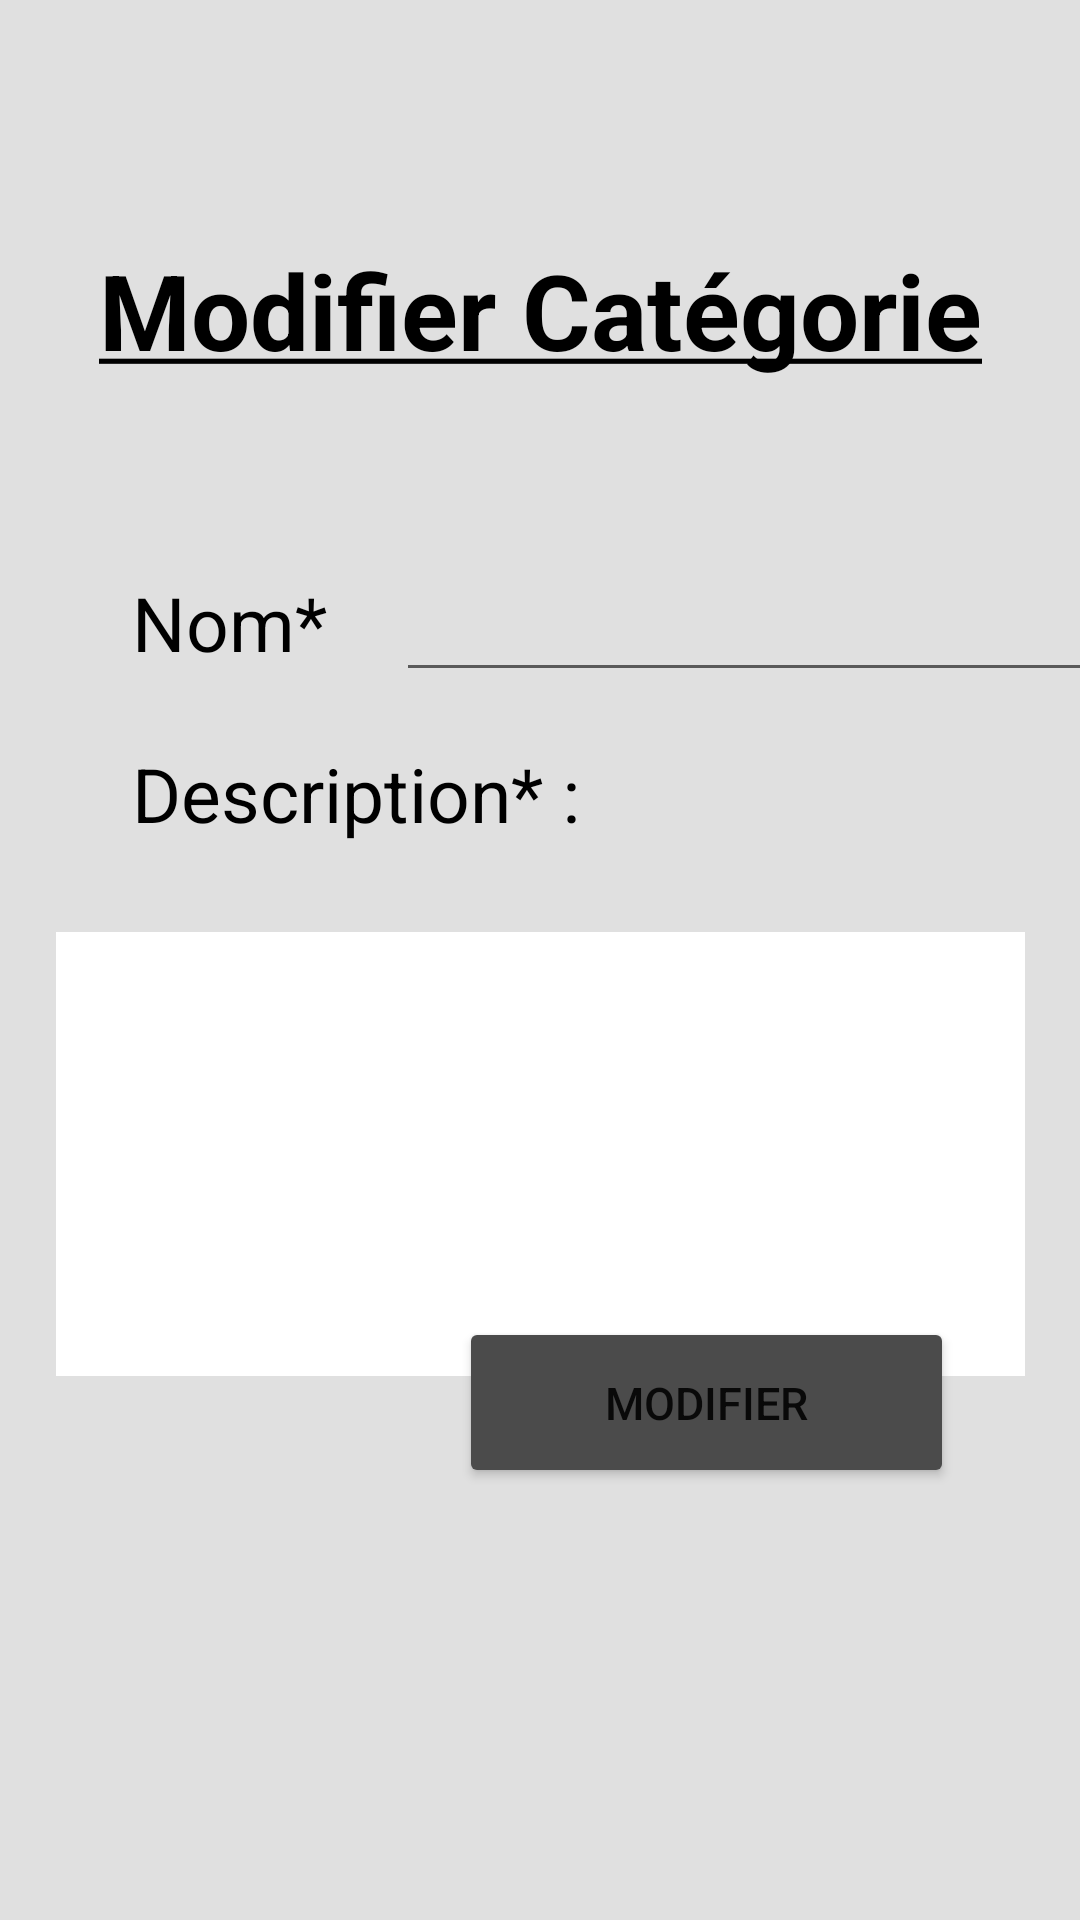

The Android layout XML behind this screen, and the referenced resources:
<!-- AndroidManifest.xml: application theme Theme.GestionBudget -->
<!-- res/layout/modifiercategorie.xml -->
<?xml version="1.0" encoding="utf-8"?>
<androidx.constraintlayout.widget.ConstraintLayout xmlns:android="http://schemas.android.com/apk/res/android"
    xmlns:app="http://schemas.android.com/apk/res-auto"
    xmlns:tools="http://schemas.android.com/tools"
    android:layout_width="match_parent"
    android:layout_height="match_parent"
    android:background="@color/gris"
    tools:context=".ModifierCatégorie">

    <TextView
        android:id="@+id/Titre"
        android:layout_width="wrap_content"
        android:layout_height="wrap_content"
        android:layout_marginTop="80dp"
        android:text="@string/modifierCategorie"
        android:textColor="@color/black"
        android:textSize="35sp"
        android:textStyle="bold"
        app:layout_constraintEnd_toEndOf="parent"
        app:layout_constraintStart_toStartOf="parent"
        app:layout_constraintTop_toTopOf="parent" />

    <TextView
        android:id="@+id/Nom"
        android:layout_width="76dp"
        android:layout_height="37dp"
        android:layout_marginStart="44dp"
        android:layout_marginLeft="44dp"
        android:layout_marginTop="64dp"
        android:text="@string/nom"
        android:textColor="@color/black"
        android:textSize="25sp"
        app:layout_constraintStart_toStartOf="parent"
        app:layout_constraintTop_toBottomOf="@+id/Titre" />

    <TextView
        android:id="@+id/description"
        android:layout_width="286dp"
        android:layout_height="44dp"
        android:layout_marginStart="44dp"
        android:layout_marginLeft="44dp"
        android:layout_marginTop="20dp"
        android:text="@string/description"
        android:textColor="@color/black"
        android:textSize="25sp"
        android:visibility="visible"
        app:layout_constraintStart_toStartOf="parent"
        app:layout_constraintTop_toBottomOf="@+id/Nom"
        tools:visibility="visible" />

    <EditText
        android:id="@+id/nomCategorie"
        android:layout_width="wrap_content"
        android:layout_height="wrap_content"
        android:layout_marginStart="12dp"
        android:layout_marginLeft="12dp"
        android:layout_marginTop="60dp"
        android:ems="10"
        android:inputType="textPersonName"
        android:textSize="20sp"
        app:layout_constraintEnd_toEndOf="parent"
        app:layout_constraintHorizontal_bias="0.0"
        app:layout_constraintStart_toEndOf="@+id/Nom"
        app:layout_constraintTop_toBottomOf="@+id/Titre"
        tools:ignore="Autofill,LabelFor" />

    <EditText
        android:id="@+id/textDescription"
        android:layout_width="323dp"
        android:layout_height="148dp"
        android:layout_marginTop="19dp"
        android:background="@color/white"
        android:ems="10"
        android:gravity="start|top"
        android:importantForAutofill="no"
        android:inputType="textMultiLine"
        android:textColor="@color/black"
        app:layout_constraintEnd_toEndOf="parent"
        app:layout_constraintStart_toStartOf="parent"
        app:layout_constraintTop_toBottomOf="@+id/description"
        tools:ignore="LabelFor" />

    <Button
        android:id="@+id/bouton_Ajouter"
        android:layout_width="165dp"
        android:layout_height="57dp"
        android:layout_marginBottom="144dp"
        android:text="@string/modifier"
        android:textSize="15sp"
        app:backgroundTint="@color/grisFoncé"
        app:cornerRadius="15sp"
        app:layout_constraintBottom_toBottomOf="parent"
        app:layout_constraintEnd_toEndOf="parent"
        app:layout_constraintHorizontal_bias="0.784"
        app:layout_constraintStart_toStartOf="parent" />

</androidx.constraintlayout.widget.ConstraintLayout>
<!-- resources referenced by this layout -->
<resources>
  <color name="black">#FF000000</color>
  <color name="gris">#E0E0E0</color>
  <color name="white">#FFFFFFFF</color>
  <string name="description">Description* :</string>
  <string name="modifier">Modifier</string>
  <string name="modifierCategorie"><u>Modifier Catégorie</u></string>
  <string name="nom">Nom* :</string>
  <style name="Theme.GestionBudget" parent="Theme.MaterialComponents.DayNight.DarkActionBar">
          
          <item name="colorPrimary">@color/purple_500</item>
          <item name="colorPrimaryVariant">@color/purple_700</item>
          <item name="colorOnPrimary">@color/white</item>
          
          <item name="colorSecondary">@color/teal_200</item>
          <item name="colorSecondaryVariant">@color/teal_700</item>
          <item name="colorOnSecondary">@color/black</item>
          
          <item name="android:statusBarColor" tools:targetApi="l">?attr/colorPrimaryVariant</item>
          
      </style>
  <color name="purple_500">#FF6200EE</color>
  <color name="purple_700">#FF3700B3</color>
  <color name="teal_200">#FF03DAC5</color>
  <color name="teal_700">#FF018786</color>
</resources>
